Run: headless pygame with SDL's dummy video driver; simulated clock (each Clock.tick advances the game by its frame time, no real sleeping); random seed 0; keys injected as events and as key.get_pressed() state; mouse plan: one left click at the window centre at the start of phase 2, then a move to the lower-right quarter at the start of phase 3; restart key R tapped at the start of phases 3 and 4.
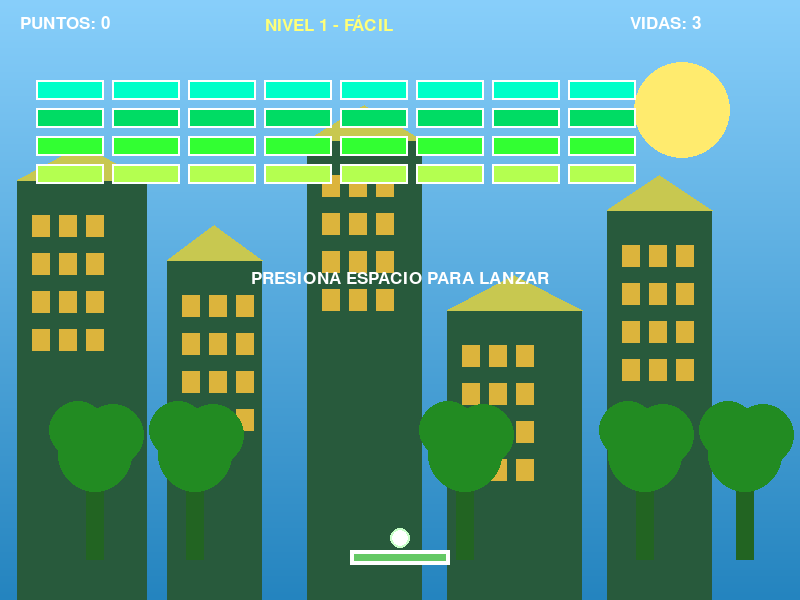
Frame 1 of 4 · flips 1–60 · no input
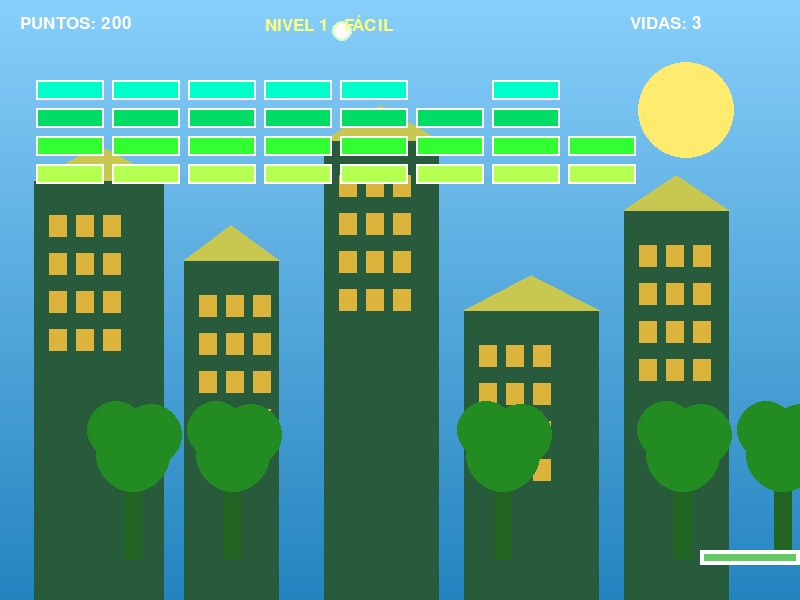
Frame 2 of 4 · flips 61–180 · clicked the window centre · tapped SPACE, RETURN · held RIGHT (→), D
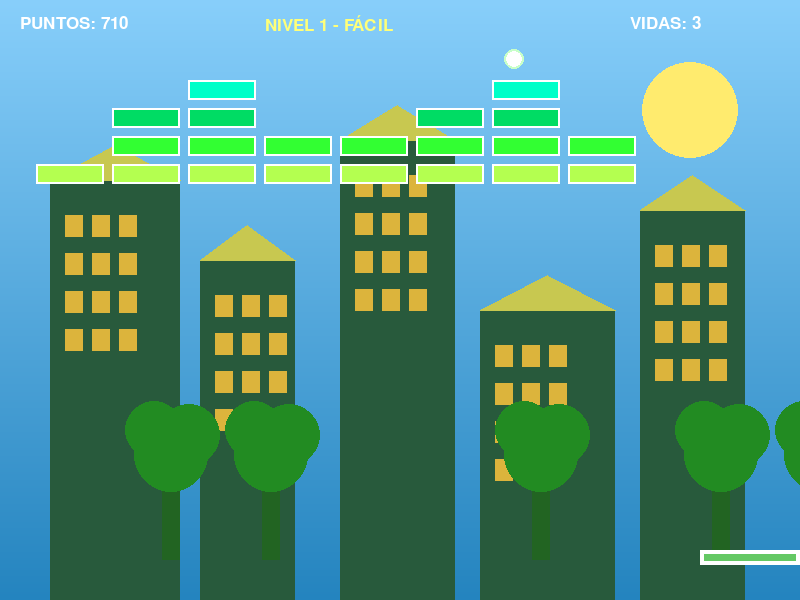
Frame 3 of 4 · flips 181–300 · moved the mouse to the lower-right quarter · tapped R · held DOWN (↓), S
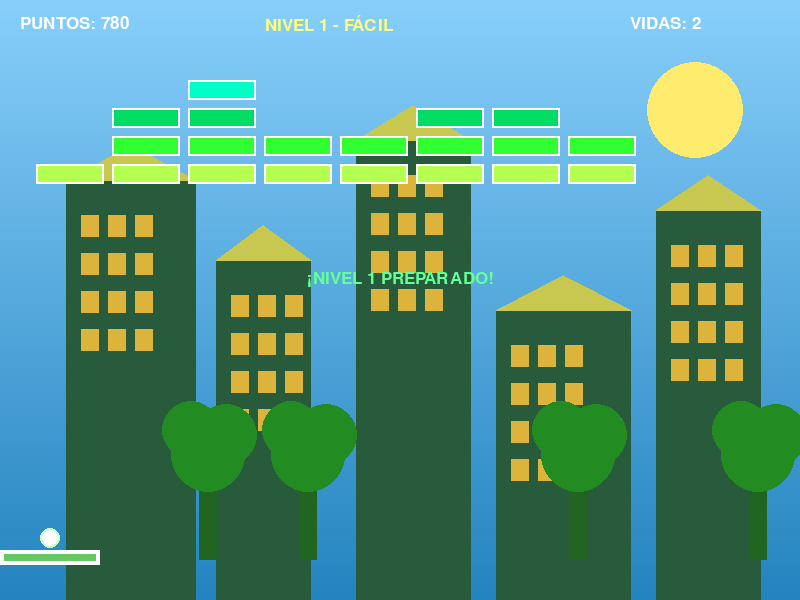
Frame 4 of 4 · flips 301–420 · tapped R · held LEFT (←), A, UP (↑), W

The pygame program that drew these frames:

import pygame
import sys
import random

pygame.init()

# ==================== CONSTANTES ====================
ANCHO = 800
ALTO = 600
FPS = 60

PADDLE_ANCHO = 100
PADDLE_ALTO = 15
PADDLE_Y = ALTO - 50

BALL_RADIO = 10
BALL_VELOCIDAD_BASE = 6.5

BRICK_ANCHO = 68
BRICK_ALTO = 20
BRICK_PADDING = 8
BRICK_OFFSET_X = 36          # Ajustado para mejor centrado
BRICK_OFFSET_Y = 80

NEGRO = (0, 0, 0)
BLANCO = (255, 255, 255)
VERDE_ECO = (34, 139, 34)

NOMBRES_NIVEL = ["", "FÁCIL", "SENCILLO", "MEDIO"]

pantalla = pygame.display.set_mode((ANCHO, ALTO))
pygame.display.set_caption("Arkanoid - Ciudad Sostenible")
reloj = pygame.time.Clock()
fuente = pygame.font.SysFont("Arial", 26)
fuente_grande = pygame.font.SysFont("Arial", 48)

fondo_offset = 0

class Paleta:
    def __init__(self):
        self.rect = pygame.Rect(ANCHO//2 - PADDLE_ANCHO//2, PADDLE_Y, PADDLE_ANCHO, PADDLE_ALTO)

    def actualizar(self):
        keys = pygame.key.get_pressed()
        vel = 9
        if keys[pygame.K_LEFT] or keys[pygame.K_a]:
            self.rect.x -= vel
        if keys[pygame.K_RIGHT] or keys[pygame.K_d]:
            self.rect.x += vel
        if pygame.mouse.get_pressed()[0]:
            self.rect.centerx = pygame.mouse.get_pos()[0]

        self.rect.left = max(0, self.rect.left)
        self.rect.right = min(ANCHO, self.rect.right)

    def dibujar(self):
        pygame.draw.rect(pantalla, (100, 200, 100), self.rect)
        pygame.draw.rect(pantalla, BLANCO, self.rect, 4)


class Bola:
    def __init__(self):
        self.rect = pygame.Rect(0, 0, BALL_RADIO*2, BALL_RADIO*2)
        self.vel_x = 0
        self.vel_y = 0

    def reset(self, paleta):
        self.rect.centerx = paleta.rect.centerx
        self.rect.bottom = paleta.rect.top - 2
        self.vel_x = 0
        self.vel_y = 0

    def actualizar(self):
        self.rect.x += self.vel_x
        self.rect.y += self.vel_y

    def dibujar(self):
        pygame.draw.ellipse(pantalla, BLANCO, self.rect)
        pygame.draw.ellipse(pantalla, (200, 255, 200), self.rect, 2)


class Ladrillo:
    def __init__(self, x, y, color):
        self.rect = pygame.Rect(x, y, BRICK_ANCHO, BRICK_ALTO)
        self.color = color

    def dibujar(self):
        pygame.draw.rect(pantalla, self.color, self.rect)
        pygame.draw.rect(pantalla, BLANCO, self.rect, 2)


# ==================== FONDO CIUDAD SOSTENIBLE ====================
def dibujar_fondo(offset):
    # Cielo
    for i in range(ALTO):
        color = (135 - i//6, 206 - i//8, 250 - i//10)
        pygame.draw.line(pantalla, color, (0, i), (ANCHO, i))

    # Edificios
    edificios = [(80, 420, 130), (230, 340, 95), (370, 460, 115), (510, 290, 135), (670, 390, 105)]
    for x, altura, ancho in edificios:
        px = (x + offset * 0.3) % (ANCHO + 150) - 70
        pygame.draw.rect(pantalla, (40, 90, 60), (px, ALTO - altura, ancho, altura))
        # Tejado solar
        pygame.draw.polygon(pantalla, (200, 200, 80), 
                           [(px, ALTO - altura), (px + ancho//2, ALTO - altura - 35), (px + ancho, ALTO - altura)])
        # Paneles solares
        for py in range(4):
            for px2 in range(3):
                pygame.draw.rect(pantalla, (220, 180, 60),
                                 (px + 15 + px2*27, ALTO - altura + 35 + py*38, 18, 22))

    # Árboles
    for ax in [90, 190, 460, 640, 740]:
        tx = (ax + offset * 0.7) % (ANCHO + 120) - 40
        pygame.draw.rect(pantalla, (34, 100, 34), (tx + 18, ALTO - 125, 18, 85))
        pygame.draw.circle(pantalla, VERDE_ECO, (tx + 27, ALTO - 145), 37)
        pygame.draw.circle(pantalla, VERDE_ECO, (tx + 10, ALTO - 170), 29)
        pygame.draw.circle(pantalla, VERDE_ECO, (tx + 45, ALTO - 165), 31)

    # Sol
    pygame.draw.circle(pantalla, (255, 235, 110), (680 + int(offset*0.08) % 180, 110), 48)


# ==================== CREAR LADRILLOS (mejor centrado) ====================
def crear_ladrillos(nivel):
    ladrillos = []
    colores = [(0, 255, 200), (0, 220, 100), (50, 255, 50), (180, 255, 80), (255, 240, 100), (255, 180, 60)]

    if nivel == 1:   # Muy fácil
        for fila in range(4):
            color = colores[fila]
            for col in range(8):
                x = BRICK_OFFSET_X + col * (BRICK_ANCHO + BRICK_PADDING)
                y = BRICK_OFFSET_Y + fila * (BRICK_ALTO + BRICK_PADDING)
                ladrillos.append(Ladrillo(x, y, color))

    elif nivel == 2:   # Sencillo
        for fila in range(5):
            color = colores[fila % 6]
            num_cols = 9 - fila
            start = (10 - num_cols) // 2
            for col in range(num_cols):
                x = BRICK_OFFSET_X + (start + col) * (BRICK_ANCHO + BRICK_PADDING)
                y = BRICK_OFFSET_Y + fila * (BRICK_ALTO + BRICK_PADDING)
                ladrillos.append(Ladrillo(x, y, color))

    elif nivel == 3:   # Medio
        for fila in range(6):
            color = colores[fila % 6]
            offset_x = 18 if fila % 2 == 1 else 0
            cols = 9 if fila % 2 == 1 else 10
            for col in range(cols):
                x = BRICK_OFFSET_X + col * (BRICK_ANCHO + BRICK_PADDING) + offset_x
                y = BRICK_OFFSET_Y + fila * (BRICK_ALTO + BRICK_PADDING)
                ladrillos.append(Ladrillo(x, y, color))

    return ladrillos


# ==================== VARIABLES ====================
paleta = Paleta()
bola = Bola()
current_level = 1
current_ball_speed = BALL_VELOCIDAD_BASE
ladrillos = crear_ladrillos(current_level)

puntos = 0
vidas = 3
estado = "esperando"
auto_launch = False
tiempo_reset = 0

ejecutando = True
while ejecutando:
    for evento in pygame.event.get():
        if evento.type == pygame.QUIT:
            ejecutando = False

        if evento.type == pygame.KEYDOWN:
            if evento.key == pygame.K_SPACE and estado == "esperando":
                vel = current_ball_speed
                bola.vel_x = random.choice([-vel, vel])
                bola.vel_y = -vel
                estado = "jugando"
                auto_launch = False

            if evento.key == pygame.K_r and estado in ["gameover", "ganado"]:
                puntos = 0
                vidas = 3
                current_level = 1
                current_ball_speed = BALL_VELOCIDAD_BASE
                ladrillos = crear_ladrillos(current_level)
                bola.reset(paleta)
                estado = "esperando"

    if estado == "jugando":
        paleta.actualizar()
        bola.actualizar()

        # === REBOTES MEJORADOS ===
        # Paredes laterales (con corrección anti-atascamiento)
        if bola.rect.left <= 0:
            bola.rect.left = 0
            bola.vel_x = abs(bola.vel_x) * 1.01   # pequeño impulso
        elif bola.rect.right >= ANCHO:
            bola.rect.right = ANCHO
            bola.vel_x = -abs(bola.vel_x) * 1.01

        if bola.rect.top <= 0:
            bola.rect.top = 0
            bola.vel_y = abs(bola.vel_y)

        # Caída
        if bola.rect.bottom >= ALTO:
            vidas -= 1
            if vidas > 0:
                bola.reset(paleta)
                estado = "esperando"
                auto_launch = True
                tiempo_reset = pygame.time.get_ticks()
            else:
                estado = "gameover"

        # Rebote en paleta (mejorado)
        if bola.rect.colliderect(paleta.rect) and bola.vel_y > 0:
            bola.vel_y *= -1
            golpe = (bola.rect.centerx - paleta.rect.left) / PADDLE_ANCHO
            bola.vel_x = current_ball_speed * (golpe - 0.5) * 2.9   # un poco más de control

        # Colisión con ladrillos
        for ladrillo in ladrillos[:]:
            if bola.rect.colliderect(ladrillo.rect):
                bola.vel_y *= -1
                ladrillos.remove(ladrillo)
                fila = int((ladrillo.rect.y - BRICK_OFFSET_Y) / (BRICK_ALTO + BRICK_PADDING))
                puntos += 10 * (7 - fila)
                break

        # Siguiente nivel
        if len(ladrillos) == 0:
            current_level += 1
            if current_level > 3:
                estado = "ganado"
            else:
                current_ball_speed = BALL_VELOCIDAD_BASE + (current_level - 1) * 1.3
                ladrillos = crear_ladrillos(current_level)
                bola.reset(paleta)
                estado = "esperando"
                auto_launch = True
                tiempo_reset = pygame.time.get_ticks()

    # Auto-lanzamiento
    if estado == "esperando" and auto_launch:
        if pygame.time.get_ticks() - tiempo_reset > 800:
            vel = current_ball_speed
            bola.vel_x = random.choice([-vel, vel])
            bola.vel_y = -vel
            estado = "jugando"
            auto_launch = False

    # ==================== DIBUJAR ====================
    dibujar_fondo(fondo_offset)
    fondo_offset += 0.45

    paleta.dibujar()
    bola.dibujar()
    for l in ladrillos:
        l.dibujar()

    # HUD
    pantalla.blit(fuente.render(f"PUNTOS: {puntos}", True, BLANCO), (20, 15))
    pantalla.blit(fuente.render(f"VIDAS: {vidas}", True, BLANCO), (ANCHO - 170, 15))
    pantalla.blit(fuente.render(f"NIVEL {current_level} - {NOMBRES_NIVEL[current_level]}", True, (255, 255, 120)), 
                  (ANCHO//2 - 135, 15))

    if estado == "esperando":
        bola.reset(paleta)
        msg = "PRESIONA ESPACIO PARA LANZAR" if not auto_launch else f"¡NIVEL {current_level} PREPARADO!"
        color = (100, 255, 150) if auto_launch else BLANCO
        txt = fuente.render(msg, True, color)
        pantalla.blit(txt, (ANCHO//2 - txt.get_width()//2, ALTO//2 - 30))

    elif estado == "gameover":
        pantalla.blit(fuente_grande.render("GAME OVER", True, (255, 80, 80)), (ANCHO//2 - 170, ALTO//2 - 60))
        pantalla.blit(fuente.render("Pulsa R para jugar otra vez", True, BLANCO), (ANCHO//2 - 180, ALTO//2 + 20))

    elif estado == "ganado":
        pantalla.blit(fuente_grande.render("¡SALVASTE LA CIUDAD SOSTENIBLE!", True, (100, 255, 150)), 
                      (ANCHO//2 - 285, ALTO//2 - 60))
        pantalla.blit(fuente.render("Pulsa R para jugar otra vez", True, BLANCO), (ANCHO//2 - 180, ALTO//2 + 20))

    pygame.display.flip()
    reloj.tick(FPS)

pygame.quit()
sys.exit()
